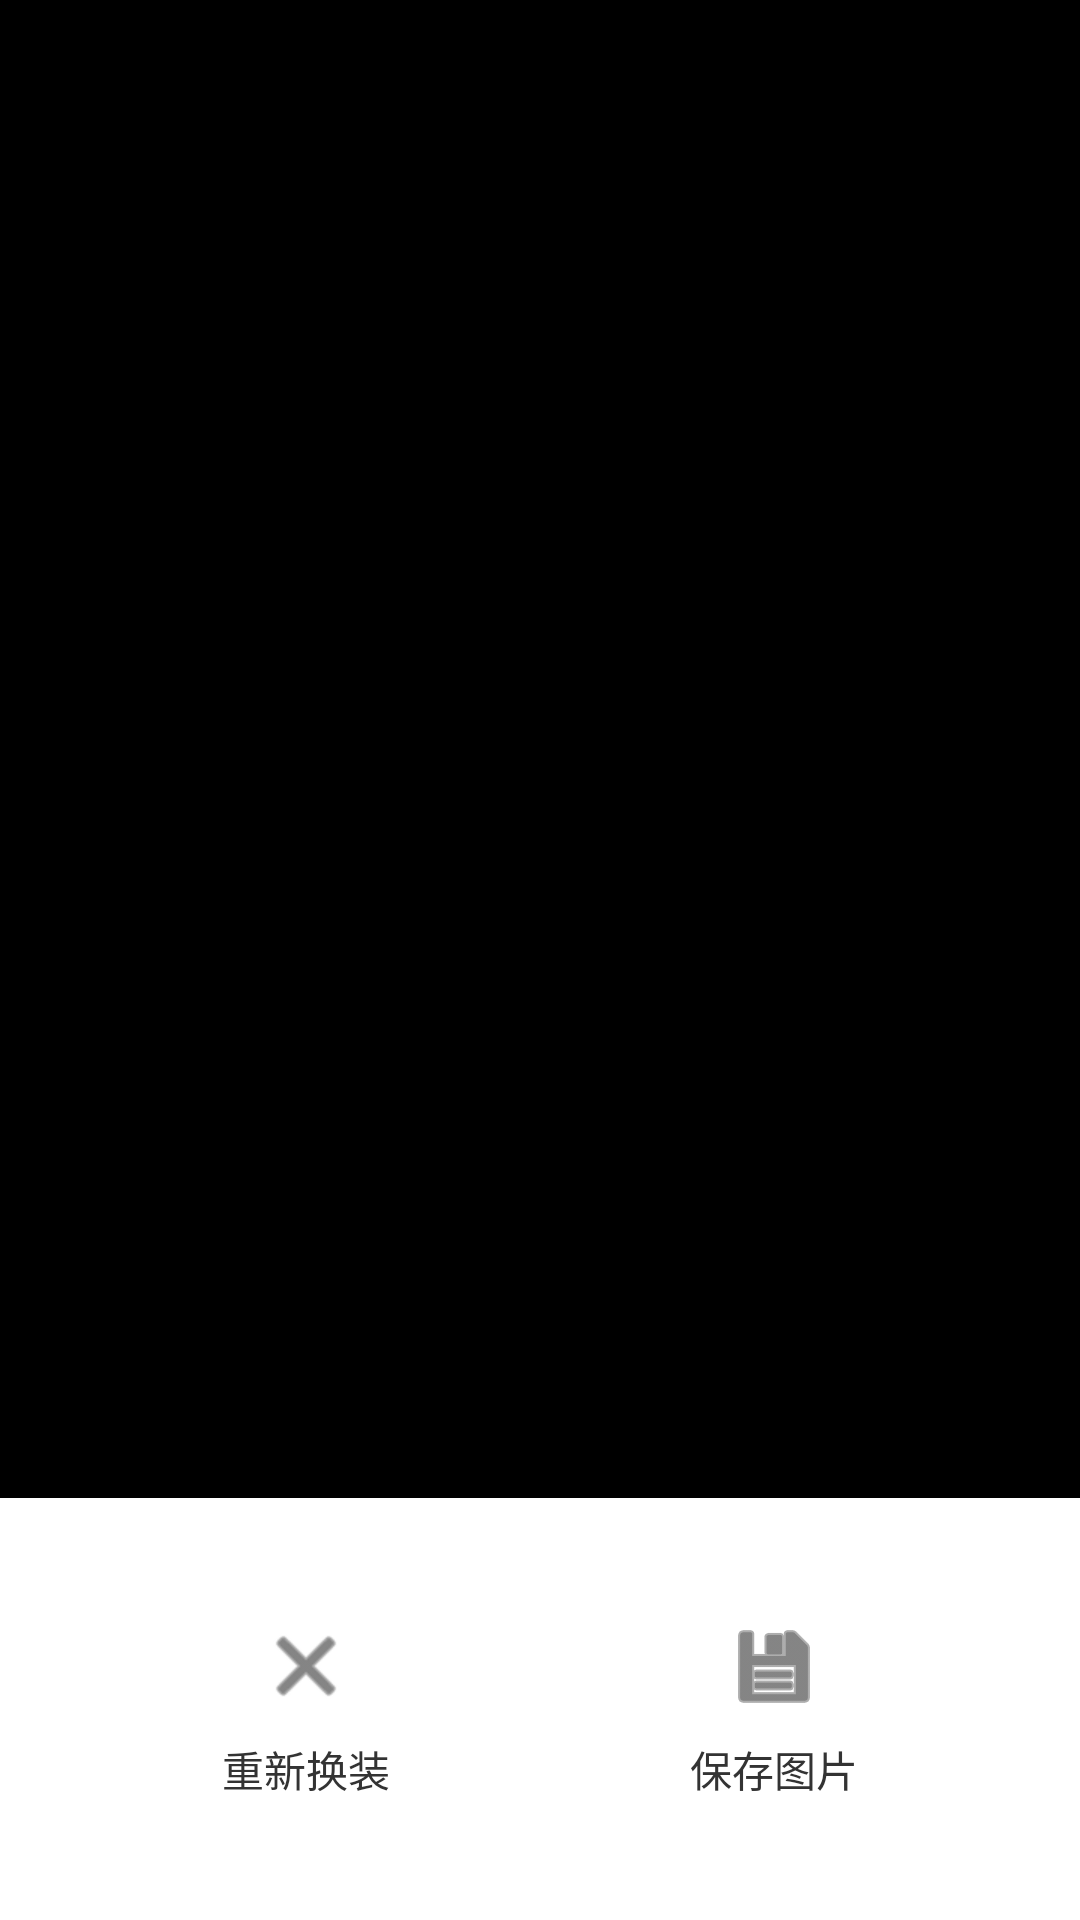

Reconstruct the res/layout file that produces this screen, plus the resources it refers to.
<!-- AndroidManifest.xml: application theme Theme.OutfitChanges -->
<!-- res/layout/activity_tryon_result.xml -->
<?xml version="1.0" encoding="utf-8"?>
<RelativeLayout xmlns:android="http://schemas.android.com/apk/res/android"
    android:layout_width="match_parent"
    android:layout_height="match_parent"
    android:background="@color/black">

    
    <ImageView
        android:id="@+id/image_result"
        android:layout_width="match_parent"
        android:layout_height="match_parent"
        android:scaleType="fitCenter"
        android:adjustViewBounds="true" />

    
    <LinearLayout
        android:id="@+id/layout_bottom_actions"
        android:layout_width="match_parent"
        android:layout_height="wrap_content"
        android:layout_alignParentBottom="true"
        android:background="@color/card_bg"
        android:orientation="horizontal"
        android:padding="24dp"
        android:gravity="center">

        
        <LinearLayout
            android:id="@+id/btn_retry"
            android:layout_width="0dp"
            android:layout_height="wrap_content"
            android:layout_weight="1"
            android:orientation="vertical"
            android:gravity="center"
            android:padding="16dp"
            android:foreground="?android:attr/selectableItemBackground"
            android:clickable="true"
            android:focusable="true">

            <ImageView
                android:layout_width="32dp"
                android:layout_height="32dp"
                android:src="@android:drawable/ic_menu_close_clear_cancel"
                android:tint="@color/text_primary" />

            <TextView
                android:layout_width="wrap_content"
                android:layout_height="wrap_content"
                android:layout_marginTop="8dp"
                android:text="重新换装"
                android:textSize="14sp"
                android:textColor="@color/text_primary" />
        </LinearLayout>

        
        <LinearLayout
            android:id="@+id/btn_save"
            android:layout_width="0dp"
            android:layout_height="wrap_content"
            android:layout_weight="1"
            android:orientation="vertical"
            android:gravity="center"
            android:padding="16dp"
            android:foreground="?android:attr/selectableItemBackground"
            android:clickable="true"
            android:focusable="true">

            <ImageView
                android:layout_width="32dp"
                android:layout_height="32dp"
                android:src="@android:drawable/ic_menu_save"
                android:tint="@color/text_primary" />

            <TextView
                android:layout_width="wrap_content"
                android:layout_height="wrap_content"
                android:layout_marginTop="8dp"
                android:text="保存图片"
                android:textSize="14sp"
                android:textColor="@color/text_primary" />
        </LinearLayout>

    </LinearLayout>

</RelativeLayout>
<!-- resources referenced by this layout -->
<resources>
  <color name="black">#FF000000</color>
  <color name="card_bg">#FFFFFF</color>
  <color name="text_primary">#333333</color>
  <style name="Theme.OutfitChanges" parent="Theme.MaterialComponents.DayNight.NoActionBar">
          
          <item name="colorPrimary">@color/primary_color</item>
          <item name="colorPrimaryVariant">@color/primary_color</item>
          <item name="colorOnPrimary">@color/white</item>
          
          <item name="colorSecondary">@color/secondary_color</item>
          <item name="colorSecondaryVariant">@color/secondary_color</item>
          <item name="colorOnSecondary">@color/white</item>
          
          <item name="android:statusBarColor" tools:targetApi="l">?attr/colorPrimaryVariant</item>
          
          <item name="android:windowBackground">@color/background_color</item>
      </style>
  <color name="primary_color">#FF1493</color>
  <color name="white">#FFFFFFFF</color>
  <color name="secondary_color">#4ECDC4</color>
  <color name="background_color">#F5F5F5</color>
</resources>
